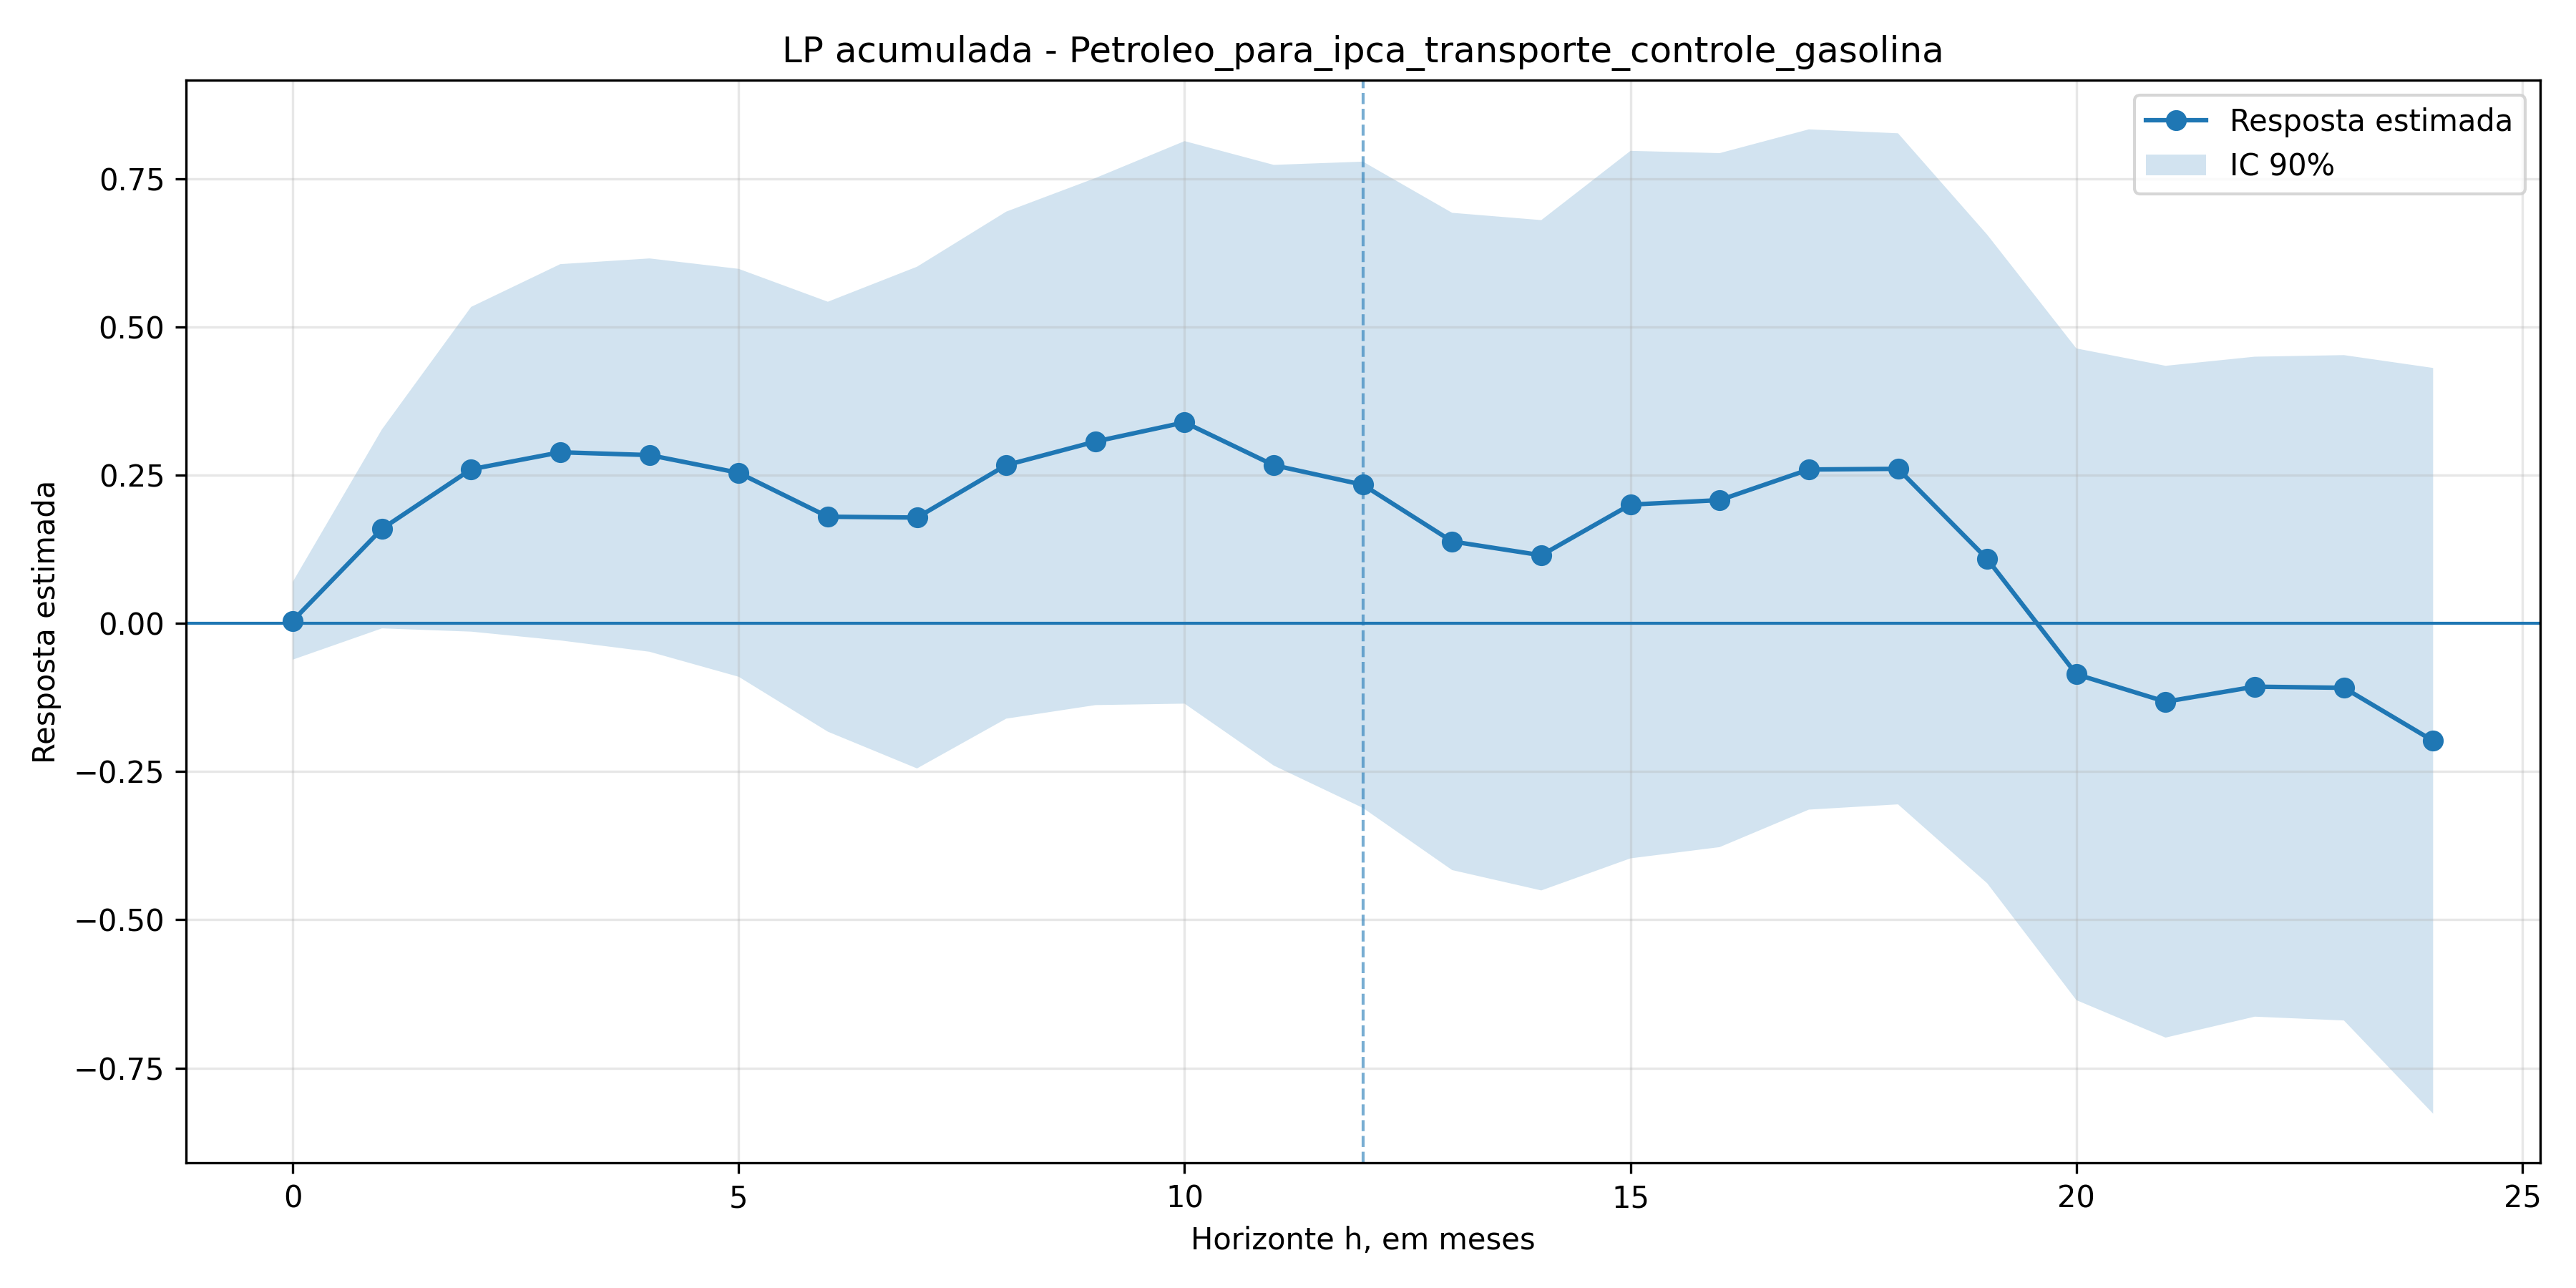

Data behind this chart, as committed beside it:
h, coef, se, t, pvalor, ci_low, ci_high, nobs
0, 0.004429, 0.03988, 0.1111, 0.9116, -0.06117, 0.07003, 269
1, 0.1594, 0.102, 1.562, 0.1182, -0.008434, 0.3273, 268
2, 0.26, 0.1665, 1.561, 0.1184, -0.01392, 0.5339, 267
3, 0.2886, 0.1929, 1.496, 0.1347, -0.02876, 0.606, 266
4, 0.2839, 0.2017, 1.408, 0.1592, -0.04786, 0.6156, 265
5, 0.254, 0.2091, 1.214, 0.2246, -0.09004, 0.598, 264
6, 0.1799, 0.2205, 0.8163, 0.4144, -0.1827, 0.5426, 263
7, 0.1785, 0.2572, 0.6939, 0.4878, -0.2447, 0.6017, 262
8, 0.2669, 0.26, 1.027, 0.3045, -0.1607, 0.6946, 261
9, 0.3067, 0.2702, 1.135, 0.2564, -0.1379, 0.7512, 260
10, 0.3391, 0.2884, 1.176, 0.2398, -0.1354, 0.8136, 259
11, 0.2668, 0.308, 0.8663, 0.3863, -0.2398, 0.7734, 258
12, 0.2338, 0.3314, 0.7055, 0.4805, -0.3113, 0.7789, 257
13, 0.1382, 0.337, 0.4101, 0.6817, -0.4162, 0.6926, 256
14, 0.1149, 0.3437, 0.3343, 0.7382, -0.4505, 0.6803, 255
15, 0.2004, 0.3628, 0.5523, 0.5807, -0.3964, 0.7971, 254
16, 0.2079, 0.3558, 0.5843, 0.559, -0.3774, 0.7933, 253
17, 0.2596, 0.3488, 0.7442, 0.4567, -0.3142, 0.8334, 252
18, 0.2607, 0.3441, 0.7577, 0.4486, -0.3053, 0.8267, 251
19, 0.1086, 0.3326, 0.3265, 0.744, -0.4385, 0.6557, 250
20, -0.0859, 0.3342, -0.2571, 0.7971, -0.6356, 0.4638, 249
21, -0.1321, 0.3445, -0.3836, 0.7013, -0.6988, 0.4345, 248
22, -0.1068, 0.3384, -0.3155, 0.7523, -0.6634, 0.4499, 247
23, -0.1087, 0.3412, -0.3185, 0.7501, -0.6699, 0.4525, 246
24, -0.1981, 0.3824, -0.5181, 0.6044, -0.8271, 0.4309, 245
